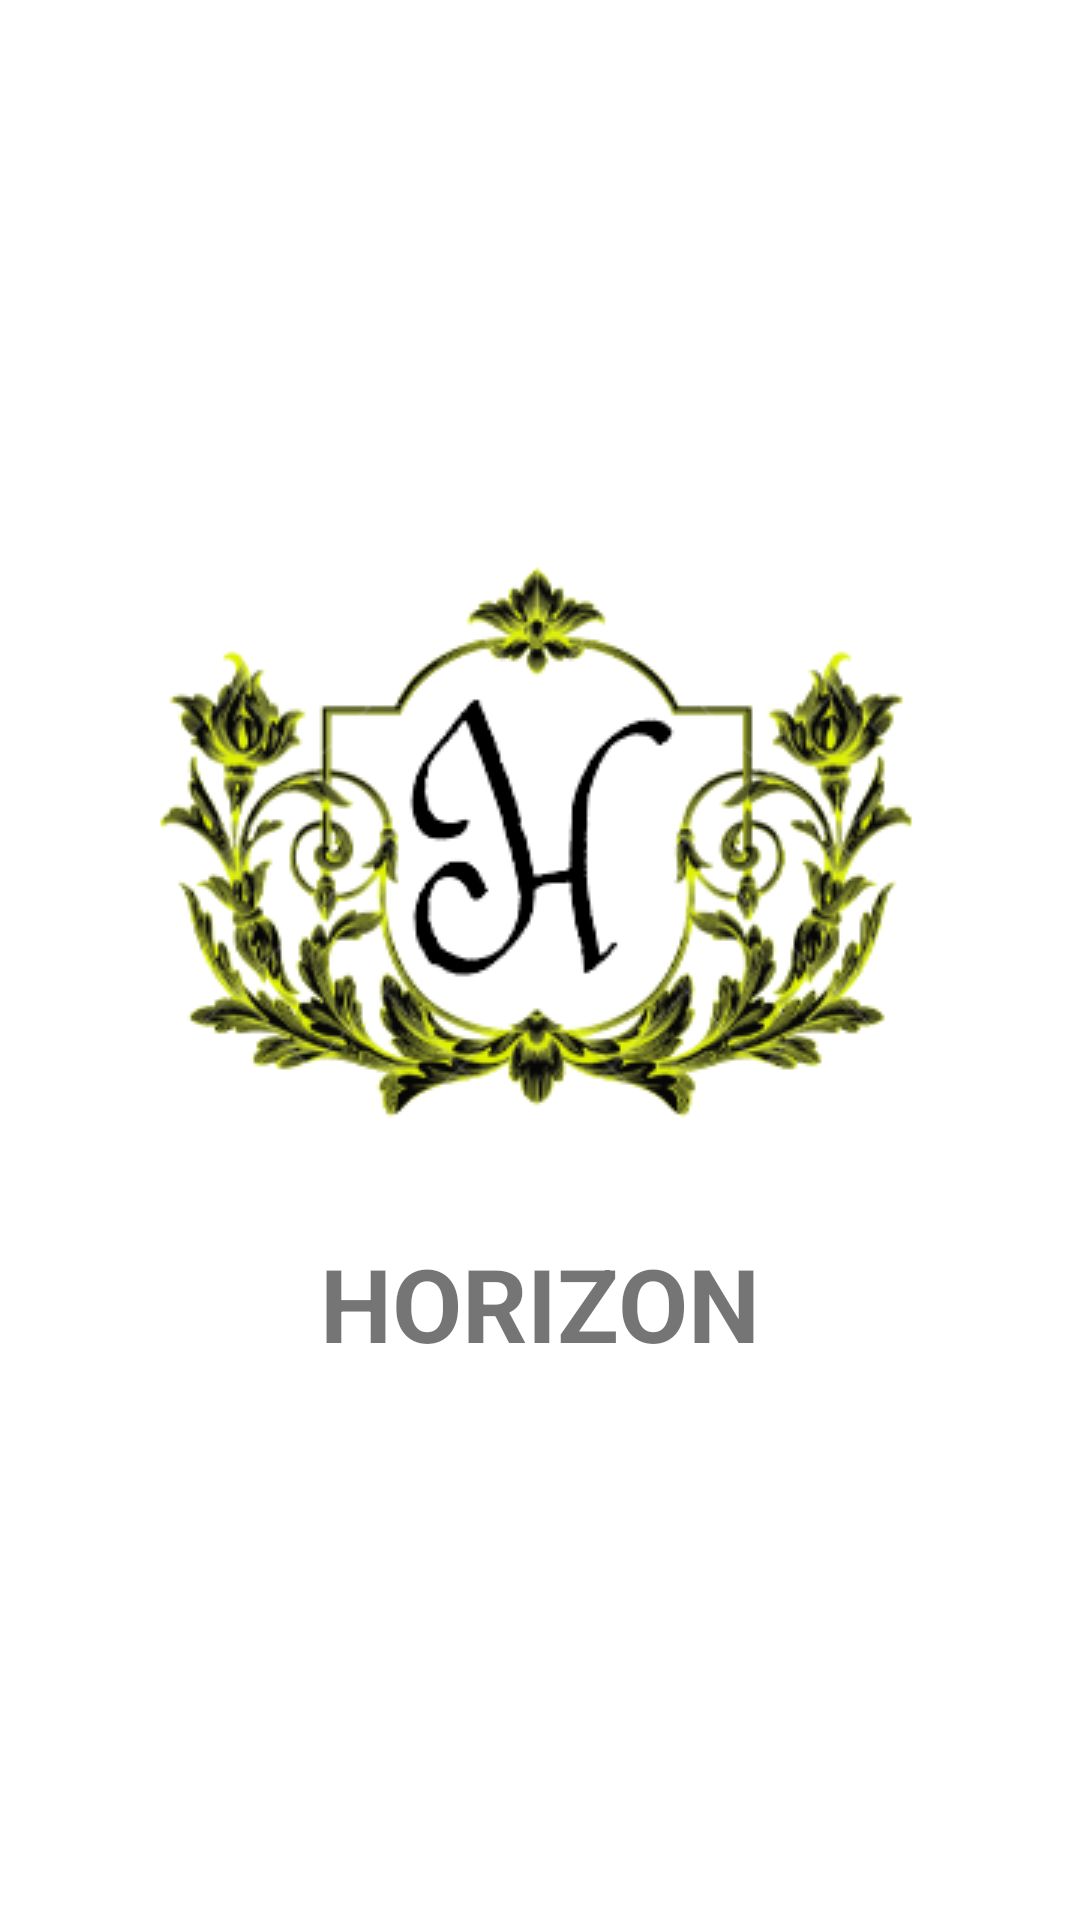

Reconstruct the res/layout file that produces this screen, plus the resources it refers to.
<!-- AndroidManifest.xml: application theme Theme.MyMobileApp -->
<!-- res/layout/activity_main.xml -->
<?xml version="1.0" encoding="utf-8"?>
<androidx.constraintlayout.widget.ConstraintLayout xmlns:android="http://schemas.android.com/apk/res/android"
    xmlns:app="http://schemas.android.com/apk/res-auto"
    xmlns:tools="http://schemas.android.com/tools"
    android:layout_width="match_parent"
    android:layout_height="match_parent"
    tools:context=".MainActivity">

    
    <ImageView
        android:id="@+id/imageView"
        android:layout_width="wrap_content"
        android:layout_height="wrap_content"
        app:layout_constraintBottom_toBottomOf="parent"
        app:layout_constraintEnd_toEndOf="parent"
        app:layout_constraintHorizontal_bias="0.495"
        app:layout_constraintStart_toStartOf="parent"
        app:layout_constraintTop_toTopOf="parent"
        app:layout_constraintVertical_bias="0.398"
        app:srcCompat="@drawable/logo_v" />

    
    <TextView
        android:id="@+id/textView"
        android:layout_width="wrap_content"
        android:layout_height="wrap_content"
        android:text="HORIZON"
        android:textColor="@color/blue"
        android:textSize="34sp"
        android:textStyle="bold"
        app:layout_constraintBottom_toBottomOf="parent"
        app:layout_constraintEnd_toEndOf="parent"
        app:layout_constraintStart_toStartOf="parent"
        app:layout_constraintTop_toTopOf="parent"
        app:layout_constraintVertical_bias="0.692" />

</androidx.constraintlayout.widget.ConstraintLayout>
<!-- resources referenced by this layout -->
<resources>
  <!-- drawable logo_v: png bitmap (drawable, 67890 bytes) -->
  <style name="Theme.MyMobileApp" parent="Theme.MaterialComponents.DayNight.NoActionBar">
          
          <item name="colorPrimary">@color/purple_500</item>
          <item name="colorPrimaryVariant">@color/purple_700</item>
          <item name="colorOnPrimary">@color/white</item>
          
          <item name="colorSecondary">@color/teal_200</item>
          <item name="colorSecondaryVariant">@color/teal_700</item>
          <item name="colorOnSecondary">@color/black</item>
          
          <item name="android:statusBarColor" tools:targetApi="l">@color/blue</item>
          
      </style>
  <!-- not gathered from this repository: default colours our renderer supplied (Android Studio template values) -->
  <color name="purple_500">#FF6200EE</color>
  <color name="purple_700">#FF3700B3</color>
  <color name="teal_200">#FF03DAC5</color>
  <color name="teal_700">#FF018786</color>
  <color name="black">#FF000000</color>
  <color name="white">#FFFFFFFF</color>
</resources>
